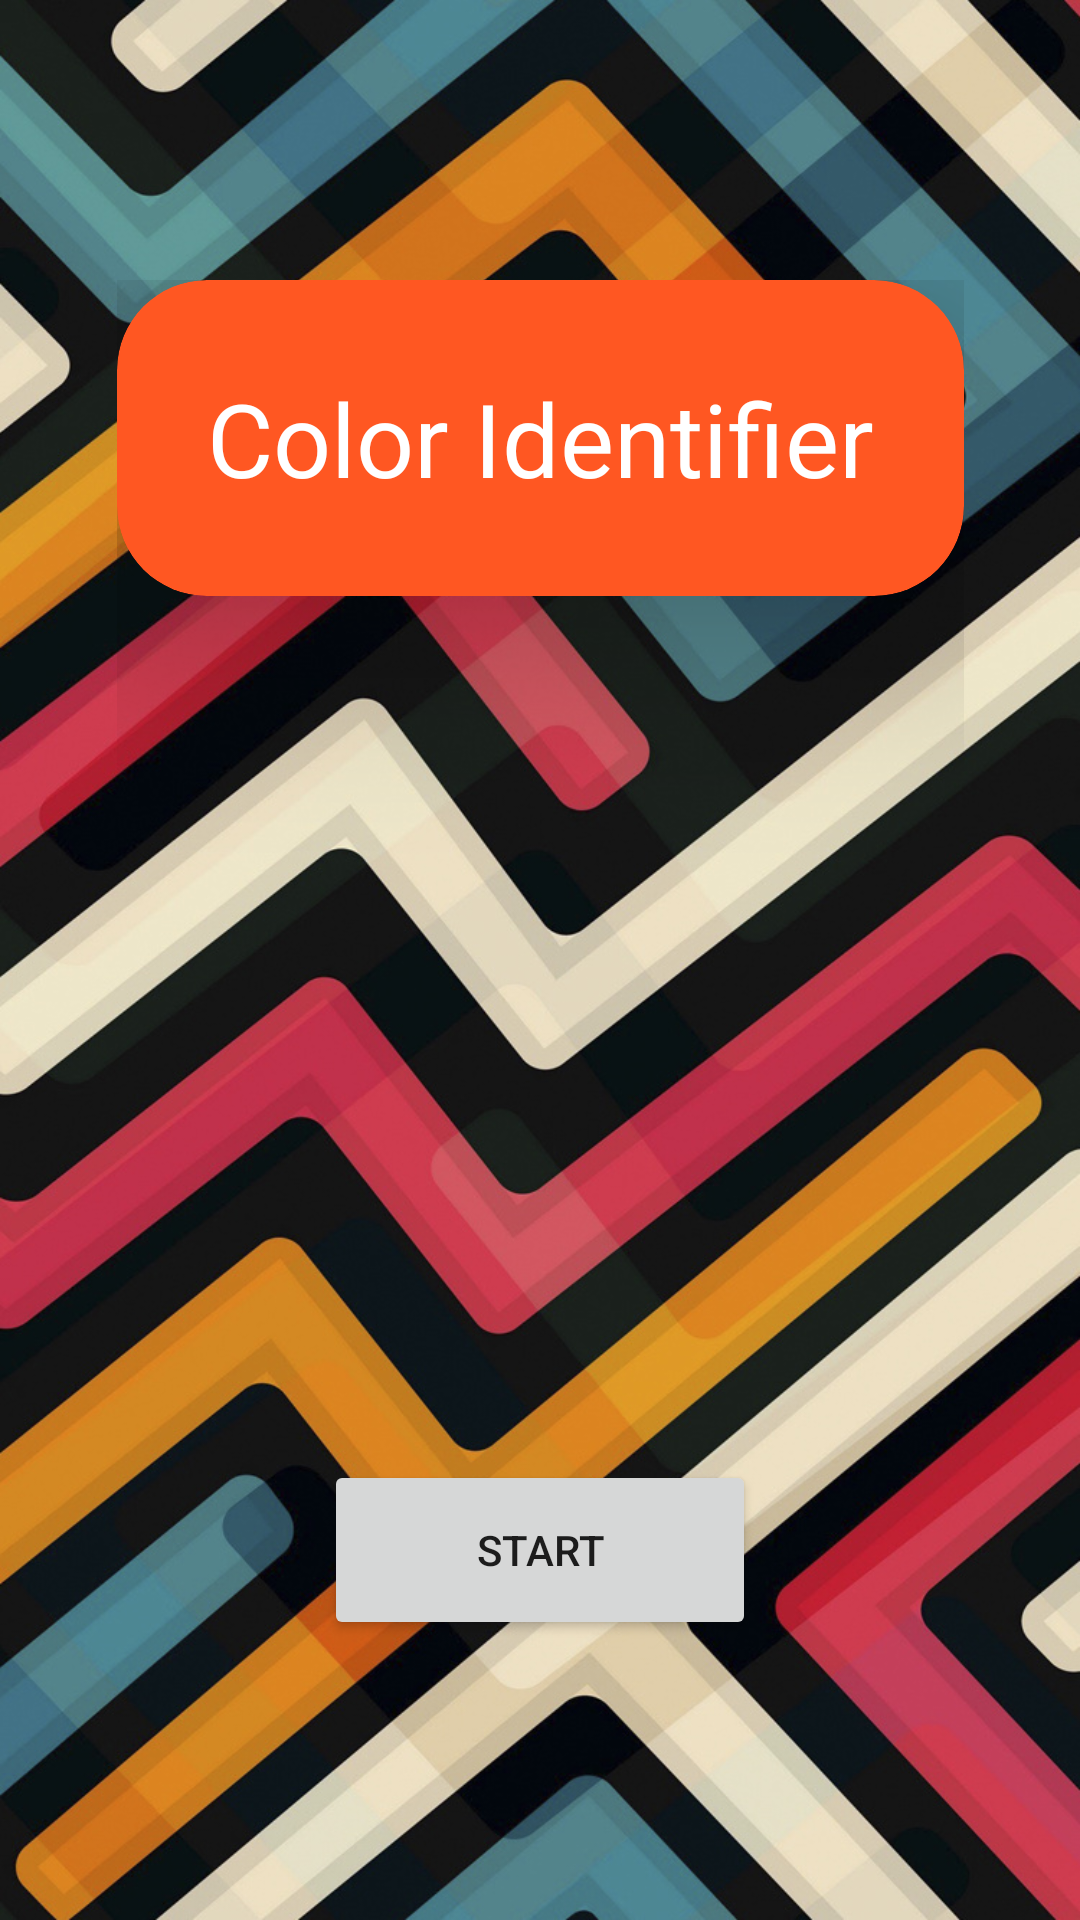

Android layout source for this screen:
<!-- AndroidManifest.xml: application theme Theme.Color_Recognizer -->
<!-- res/layout/activity_main.xml -->
<?xml version="1.0" encoding="utf-8"?>
<androidx.constraintlayout.widget.ConstraintLayout xmlns:android="http://schemas.android.com/apk/res/android"
    xmlns:app="http://schemas.android.com/apk/res-auto"
    xmlns:tools="http://schemas.android.com/tools"
    android:layout_width="match_parent"
    android:layout_height="match_parent"
    android:background="@drawable/start"
    tools:context=".MainActivity">

    <RelativeLayout
        android:layout_width="wrap_content"
        android:layout_height="wrap_content"
        app:layout_constraintBottom_toBottomOf="parent"
        app:layout_constraintEnd_toEndOf="parent"
        app:layout_constraintStart_toStartOf="parent"
        app:layout_constraintTop_toTopOf="parent">

        <androidx.cardview.widget.CardView
            android:id="@+id/titleBox"
            android:layout_width="wrap_content"
            android:layout_height="wrap_content"
            android:layout_alignParentTop="true"
            android:layout_centerHorizontal="true"
            android:padding="30dp"
            app:cardBackgroundColor="#FF5722"
            app:cardCornerRadius="30dp"
            app:cardElevation="40dp"
            app:cardMaxElevation="50dp"
            app:cardUseCompatPadding="false"
            app:contentPadding="30dp">

            <TextView
                android:id="@+id/textView"
                android:layout_width="wrap_content"
                android:layout_height="wrap_content"
                android:text="Color Identifier"
                android:textColor="@color/white"
                android:textSize="34sp" />
        </androidx.cardview.widget.CardView>

        <Button
            android:id="@+id/button"
            android:layout_width="144dp"
            android:layout_height="60dp"
            android:layout_below="@id/titleBox"
            android:layout_centerHorizontal="true"
            android:onClick="start_btn_click"
            android:layout_marginTop="288dp"
            android:text="Start" />
    </RelativeLayout>
</androidx.constraintlayout.widget.ConstraintLayout>
<!-- resources referenced by this layout -->
<resources>
  <color name="white">#FFFFFFFF</color>
  <!-- drawable start: jpg bitmap (drawable, 322600 bytes) -->
  <style name="Theme.Color_Recognizer" parent="Theme.MaterialComponents.DayNight.DarkActionBar">
          
          <item name="colorPrimary">@color/purple_500</item>
          <item name="colorPrimaryVariant">@color/purple_700</item>
          <item name="colorOnPrimary">@color/white</item>
          
          <item name="colorSecondary">@color/teal_200</item>
          <item name="colorSecondaryVariant">@color/teal_700</item>
          <item name="colorOnSecondary">@color/black</item>
          
          <item name="android:statusBarColor" tools:targetApi="l">?attr/colorPrimaryVariant</item>
          
      </style>
  <color name="purple_500">#FF6200EE</color>
  <color name="purple_700">#FF3700B3</color>
  <color name="teal_200">#FF03DAC5</color>
  <color name="teal_700">#FF018786</color>
  <color name="black">#FF000000</color>
</resources>
